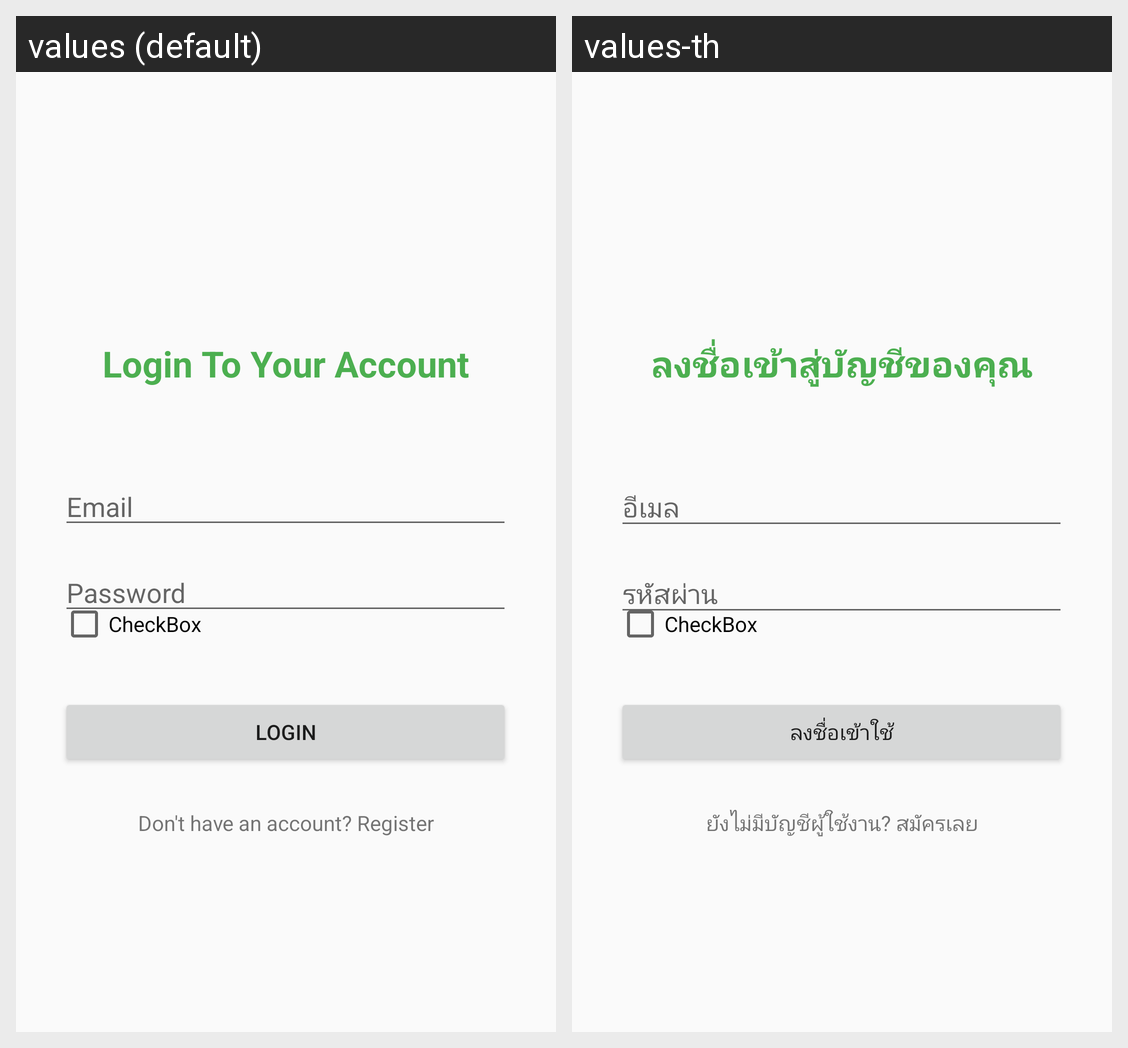

Here is an Android app screen in its default locale and in the app's own translations. Write out the translated-string differences for the strings that appear on this screen.
Android screen res/layout/activity_login.xml rendered under 2 locales, left to right: values (default), values-th. Device: Nexus 5 (rendered at 1080×1920; each locale shown at half size, 540×960, under a caption strip naming it); theme AppTheme.NoActionBar.
Strings drawn on this screen, with the default value and each locale's value (text and hints the layout hard-codes, and strings that could not be matched under every locale, appear in the picture but are not listed):

Pass
  values: Email
  values-th: อีเมล

email
  values: Password
  values-th: รหัสผ่าน

loginAccount
  values: Login To Your Account
  values-th: ลงชื่อเข้าสู่บัญชีของคุณ

login
  values: Login
  values-th: ลงชื่อเข้าใช้

register
  values: Don't have an account? Register
  values-th: ยังไม่มีบัญชีผู้ใช้งาน? สมัครเลย
